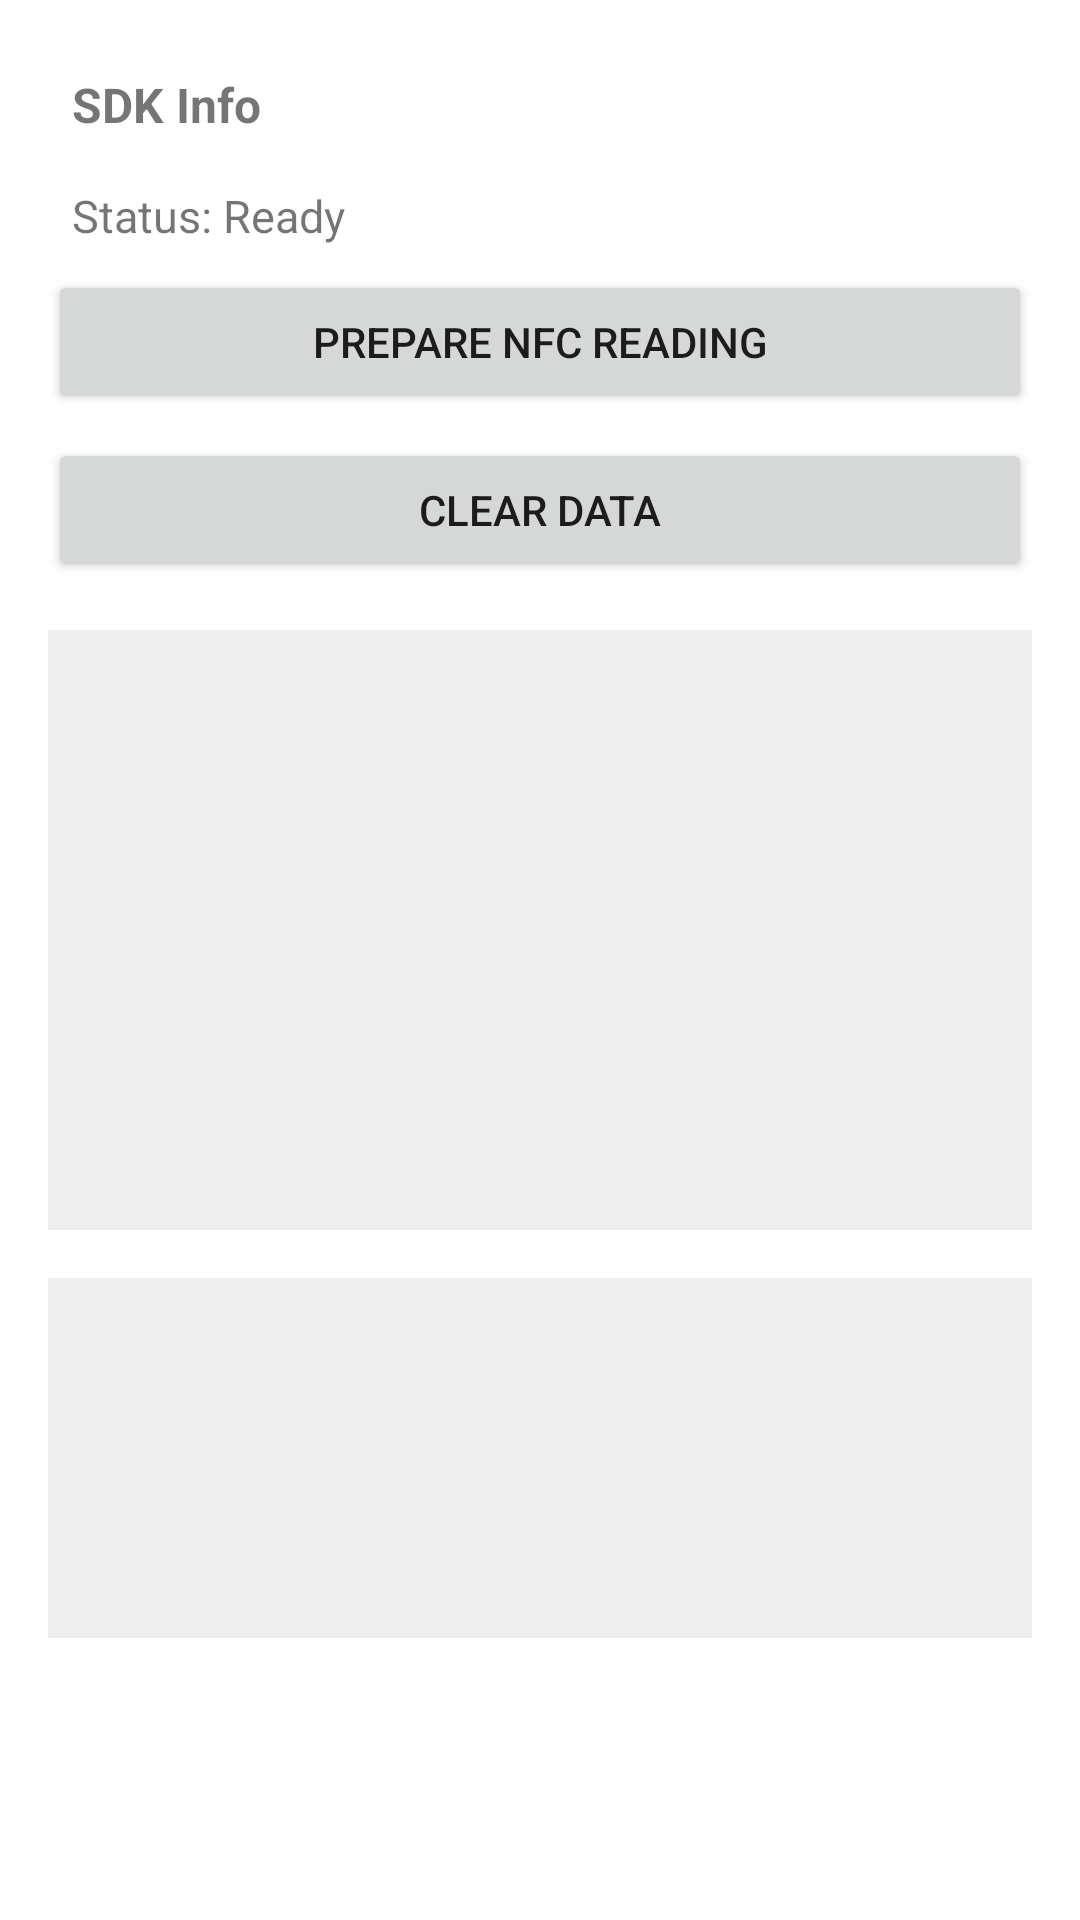

The Android layout XML behind this screen, and the referenced resources:
<!-- AndroidManifest.xml: application theme Theme.AlgerianIDPassportReaderTest -->
<!-- res/layout/activity_nfc_reader.xml -->
<?xml version="1.0" encoding="utf-8"?>
<ScrollView xmlns:android="http://schemas.android.com/apk/res/android"
    android:layout_width="match_parent"
    android:layout_height="match_parent"
    android:padding="16dp">

    <LinearLayout
        android:orientation="vertical"
        android:layout_width="match_parent"
        android:layout_height="wrap_content">

        <TextView
            android:id="@+id/txtSdkVersion"
            android:text="SDK Info"
            android:textSize="16sp"
            android:padding="8dp"
            android:textStyle="bold"
            android:layout_width="match_parent"
            android:layout_height="wrap_content" />

        <TextView
            android:id="@+id/txtNfcStatus"
            android:text="Status: Ready"
            android:textSize="15sp"
            android:padding="8dp"
            android:layout_width="match_parent"
            android:layout_height="wrap_content" />

        <Button
            android:id="@+id/btnPrepare"
            android:text="Prepare NFC Reading"
            android:layout_width="match_parent"
            android:layout_height="wrap_content" />

        <Button
            android:id="@+id/btnClear"
            android:text="Clear Data"
            android:layout_width="match_parent"
            android:layout_height="wrap_content"
            android:layout_marginTop="8dp" />

        
        <ImageView
            android:id="@+id/imgFace"
            android:layout_width="match_parent"
            android:layout_height="200dp"
            android:layout_marginTop="16dp"
            android:scaleType="fitCenter"
            android:background="#EEEEEE" />

        
        <ImageView
            android:id="@+id/imgSignature"
            android:layout_width="match_parent"
            android:layout_height="120dp"
            android:layout_marginTop="16dp"
            android:scaleType="fitCenter"
            android:background="#EEEEEE" />

        
        <LinearLayout
            android:id="@+id/layoutPassportData"
            android:orientation="vertical"
            android:layout_width="match_parent"
            android:layout_height="wrap_content"
            android:layout_marginTop="16dp"/>

    </LinearLayout>

</ScrollView>
<!-- resources referenced by this layout -->
<resources>
  <style name="Theme.AlgerianIDPassportReaderTest" parent="Theme.AppCompat.Light.NoActionBar">
          <item name="colorPrimary">@color/purple_500</item>
          <item name="colorPrimaryDark">@color/purple_700</item>
          <item name="colorAccent">@color/teal_200</item>
          <item name="android:windowBackground">@color/white</item>
      </style>
  <color name="purple_500">#FF6200EE</color>
  <color name="purple_700">#FF3700B3</color>
  <color name="teal_200">#FF03DAC5</color>
  <color name="white">#FFFFFFFF</color>
</resources>
